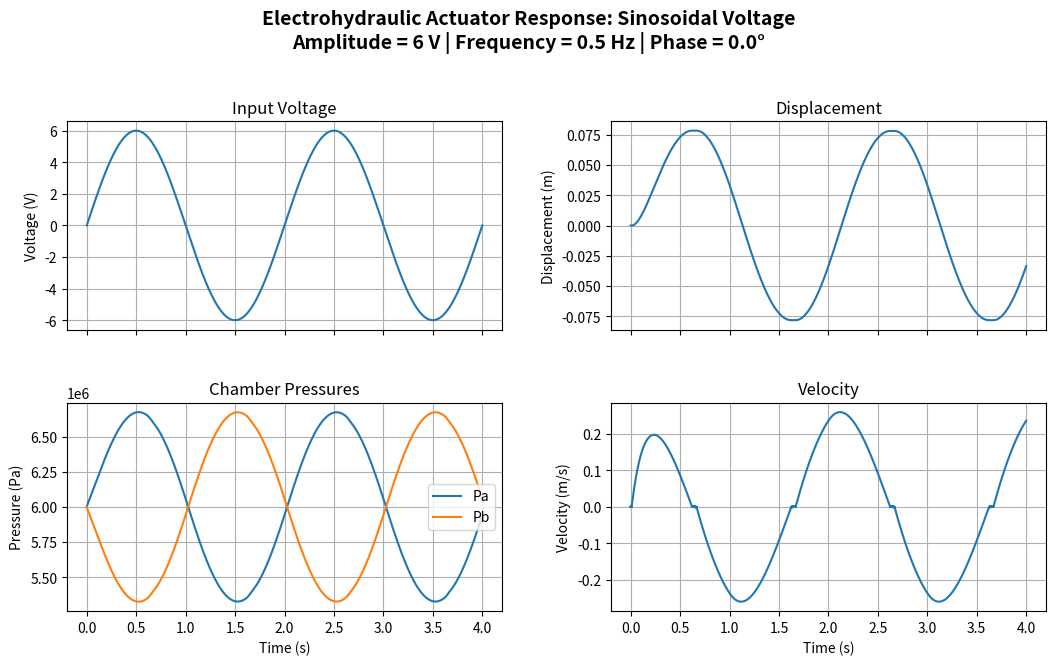

Python code for this plot:

import numpy as np
import matplotlib.pyplot as plt

amplitudes = [1, 5, 7, 10]
phi = [np.pi/2, np.pi, np.pi*1.5]
frequencies = [0.1, 0.5, 1, 2]

# Parametric values
m = 2.5  # kg
Aa = np.pi * (0.04 * 0.04)/4
Ab = np.pi * (0.04**2 - 0.002**2)/4
k = 20000
Ps = 120e5
kv = 2e-2
E = 1e8
K = 2.595e-7
# CL = 0
CL = 2.595e-9
V_0a = Aa * 0.1
V_0b = Ab * 0.1

A = (Aa + Ab)/2
Vt = V_0a + V_0b

# initial condition
y = 0
yd = 0
Pa = Ps/2
Pb = Ps/2

# Frinction


def f(v):
    Fc = 51.1
    alpha = 2000
    return Fc * np.sign(v) + alpha * v


Vm = 6
freq = 0.5
phase = 0


def sine_voltage(t, Vm=Vm, f=freq, phi=phase):
    return Vm * np.sin(2 * np.pi * f * t + phi)


def square_voltage(t, Vm=Vm, f=freq, phi=phase):
    return Vm * np.sign(np.sin(2 * np.pi * f * t + phi))


# simulation steps
dt = (2/freq) / 200000
t_span = np.arange(0, 2/freq, dt)

y_arr = [y]
yd_arr = [yd]
Pa_arr = [Pa]
Pb_arr = [Pb]
V_arr = []

# print(f"{'y(t)':>10} {'v(t)':>10} {'y(t+1)':>10} {'v(t+1)':>10} {'V':>10}")

for t in t_span:
    # V = square_voltage(t)
    V = sine_voltage(t)
    z = kv * V
    Pl = Pa - Pb
    V_arr.append(V)

    X_1 = [y, yd]

    QL = V * K * np.sqrt(max((Ps - (np.sign(z) * Pl)), 0)/2)
    dPl = 4 * E * (QL - A * yd - CL * Pl) / Vt
    ydd = (Pl*A - f(yd) - k*y)/m

    yd = yd + ydd * dt
    y = y + yd * dt
    Pl = Pl + dPl * dt

    P0 = Ps / 2
    Pa = P0 + Pl/2
    Pb = P0 - Pl/2

    X_2 = [y, yd]

    y_arr.append(y)
    yd_arr.append(yd)
    Pa_arr.append(Pa)
    Pb_arr.append(Pb)

# Plotting
# Convert lists to numpy arrays
y_arr = np.array(y_arr)
yd_arr = np.array(yd_arr)
Pa_arr = np.array(Pa_arr)
Pb_arr = np.array(Pb_arr)
V_arr = np.array(V_arr)

y_arr = np.clip(y_arr, -0.1, 0.1)
yd_arr = np.zeros_like(y_arr)   # initialize with zeros
yd_arr[1:] = (y_arr[1:] - y_arr[:-1]) / dt

t_plot = np.arange(0, 2/freq + dt, dt)

phase_deg = np.degrees(phase)

fig, axs = plt.subplots(2, 2, figsize=(11, 7), sharex='col')

fig.suptitle(
    f"Electrohydraulic Actuator Response: Sinosoidal Voltage\n"
    f"Amplitude = {Vm} V | Frequency = {freq} Hz | Phase = {phase_deg:.1f}°",
    fontsize=14,
    fontweight='bold',
    y=0.96
)

# ---------------- LEFT COLUMN ----------------
# Voltage (Top-Left)
axs[0, 0].plot(t_plot[:-1], V_arr)
axs[0, 0].set_title("Input Voltage")
axs[0, 0].set_ylabel("Voltage (V)")
axs[0, 0].grid(True)

# Pressure (Bottom-Left)
axs[1, 0].plot(t_plot, Pa_arr, label="Pa")
axs[1, 0].plot(t_plot, Pb_arr, label="Pb")
axs[1, 0].set_title("Chamber Pressures")
axs[1, 0].set_ylabel("Pressure (Pa)")
axs[1, 0].set_xlabel("Time (s)")
axs[1, 0].legend()
axs[1, 0].grid(True)

# ---------------- RIGHT COLUMN ----------------
# Displacement (Top-Right)
axs[0, 1].plot(t_plot, y_arr)
axs[0, 1].set_title("Displacement")
axs[0, 1].set_ylabel("Displacement (m)")
axs[0, 1].grid(True)

# Velocity (Bottom-Right)
axs[1, 1].plot(t_plot, yd_arr)
axs[1, 1].set_title("Velocity")
axs[1, 1].set_ylabel("Velocity (m/s)")
axs[1, 1].set_xlabel("Time (s)")
axs[1, 1].grid(True)

# Adjust spacing
fig.subplots_adjust(
    top=0.80,
    bottom=0.10,
    left=0.08,
    right=0.97,
    wspace=0.25,
    hspace=0.35
)

plt.show()
